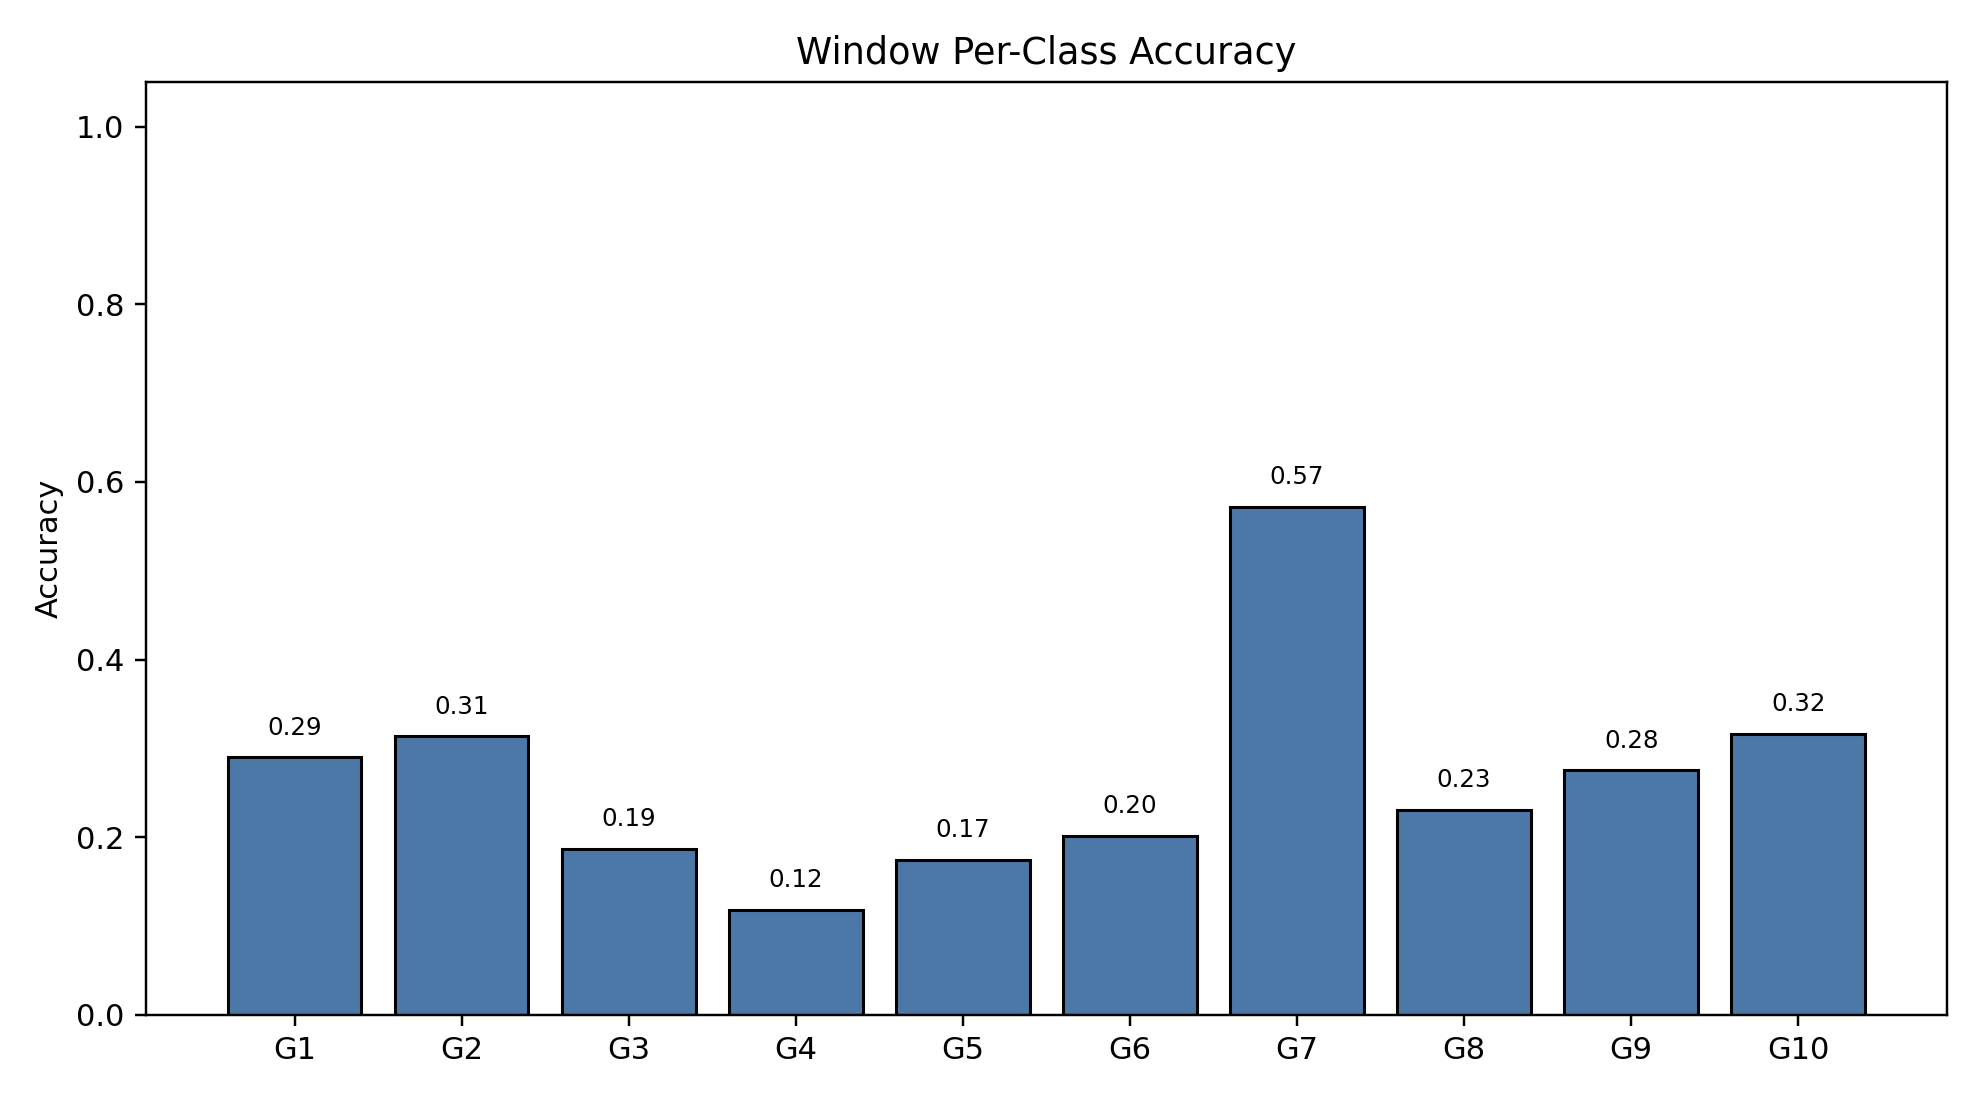

The data file committed next to this chart (first rows):
class_index, gesture_id, support, correct, accuracy
0, 1, 790, 229, 0.2899
1, 2, 692, 217, 0.3136
2, 3, 766, 143, 0.1867
3, 4, 743, 88, 0.1184
4, 5, 735, 128, 0.1741
5, 6, 763, 154, 0.2018
6, 7, 755, 432, 0.5722
7, 8, 707, 163, 0.2306
8, 9, 687, 189, 0.2751
9, 10, 683, 216, 0.3163
